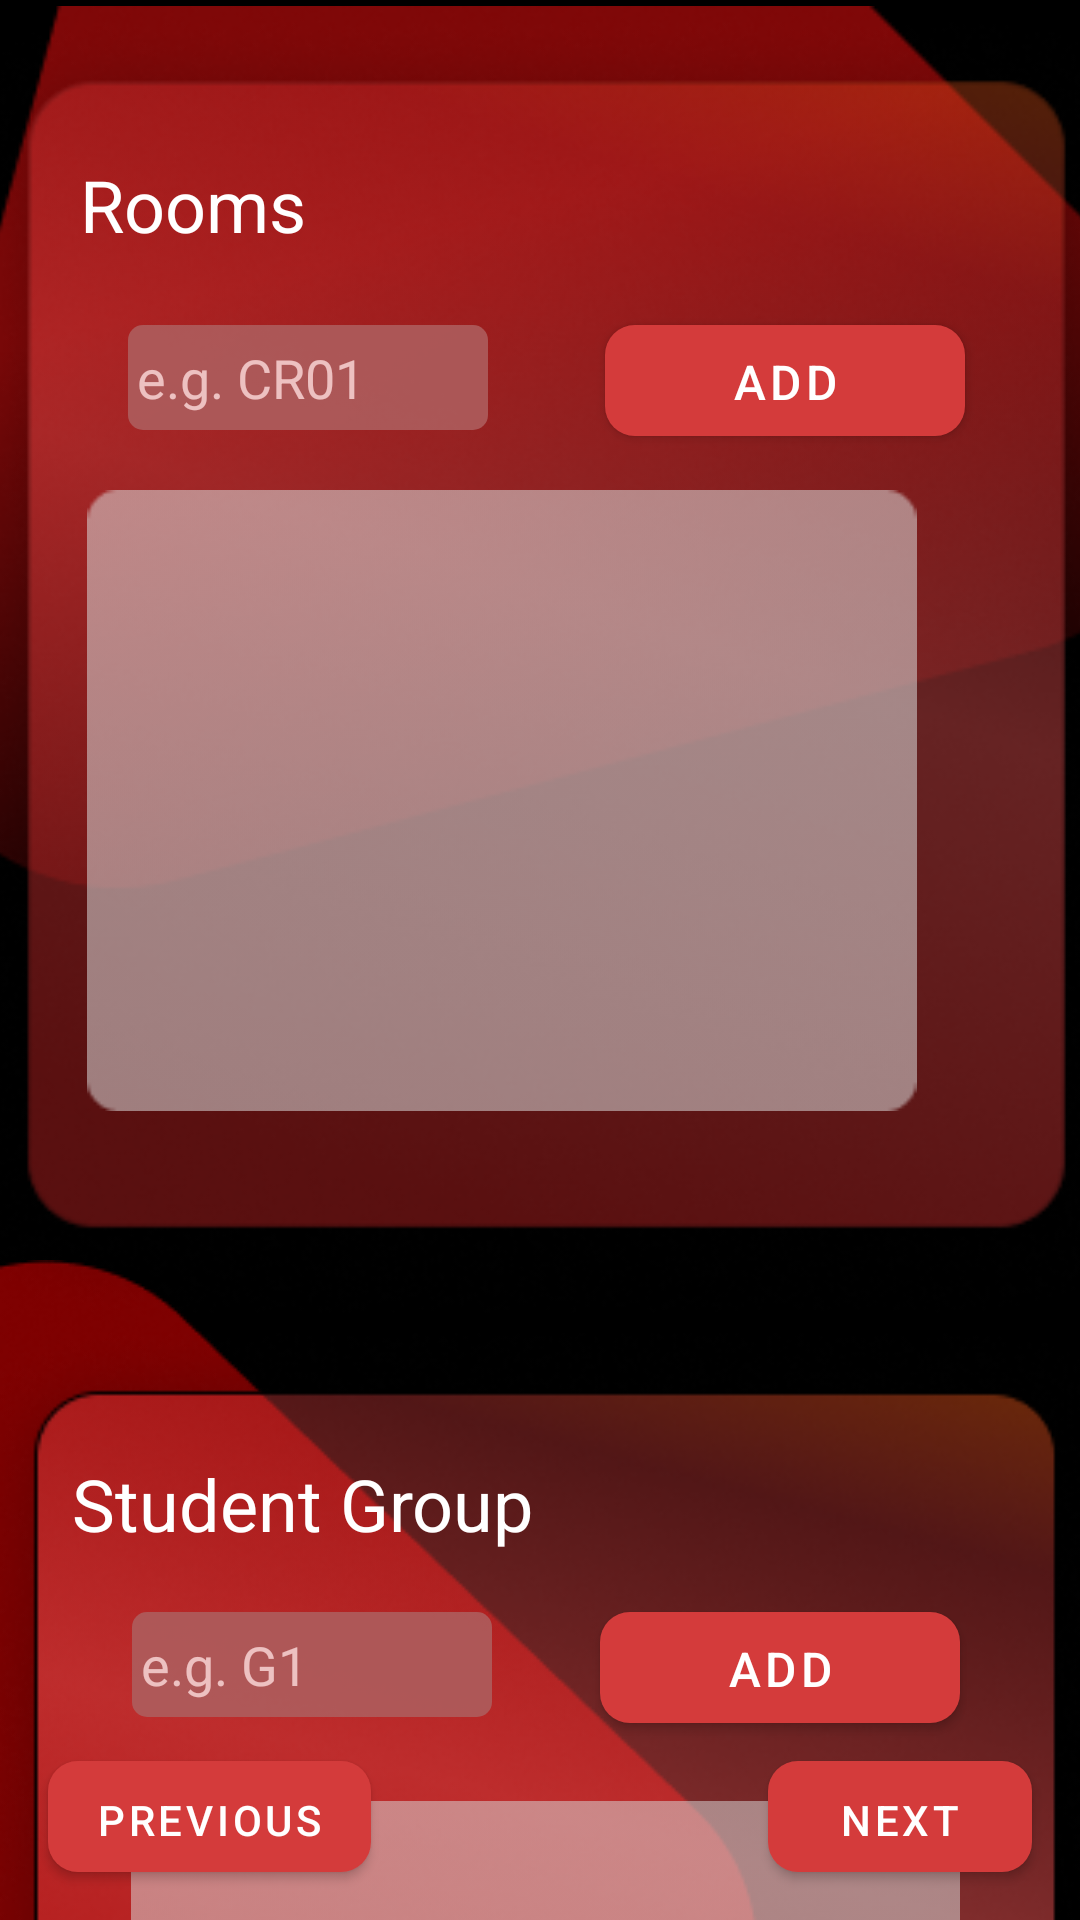

This screen was rendered from an Android layout file. Write that file and the resources it references.
<!-- AndroidManifest.xml: application theme Theme.TTGMP -->
<!-- res/layout/activity_room.xml -->
<?xml version="1.0" encoding="utf-8"?>
<androidx.constraintlayout.widget.ConstraintLayout xmlns:android="http://schemas.android.com/apk/res/android"
    xmlns:app="http://schemas.android.com/apk/res-auto"
    xmlns:tools="http://schemas.android.com/tools"
    android:layout_width="match_parent"
    android:layout_height="match_parent"
    android:background="#000000"
    tools:context=".roomActivity"
    tools:ignore="HardcodedText">

    <Button
        android:id="@+id/next_room"
        android:layout_width="wrap_content"
        android:layout_height="37dp"
        android:layout_marginEnd="16dp"
        android:layout_marginBottom="16dp"
        android:background="@drawable/custom_next_btn"
        android:text="next"
        android:textColor="#FFFFFF"
        android:textColorHint="#FFFFFF"
        app:layout_constraintBottom_toBottomOf="parent"
        app:layout_constraintEnd_toEndOf="parent" />

    <Button
        android:id="@+id/prev_room"
        android:layout_width="wrap_content"
        android:layout_height="37dp"
        android:layout_marginStart="16dp"
        android:layout_marginBottom="16dp"
        android:background="@drawable/custom_next_btn"
        android:text="previous"
        android:textColor="#FFFFFF"
        android:textColorHint="#FFFFFF"
        app:layout_constraintBottom_toBottomOf="parent"
        app:layout_constraintStart_toStartOf="parent" />

    <ImageView
        android:id="@+id/imageView22"
        android:layout_width="414dp"
        android:layout_height="299dp"
        app:layout_constraintEnd_toEndOf="parent"
        app:layout_constraintHorizontal_bias="0.5"
        app:layout_constraintStart_toStartOf="parent"
        app:layout_constraintTop_toTopOf="parent"
        app:srcCompat="@drawable/polygon_r1" />

    <ImageView
        android:id="@+id/imageView23"
        android:layout_width="wrap_content"
        android:layout_height="wrap_content"
        app:layout_constraintBottom_toBottomOf="parent"
        app:layout_constraintStart_toStartOf="parent"
        app:srcCompat="@drawable/polygon_r6" />

    <ImageView
        android:id="@+id/imageView24"
        android:layout_width="411dp"
        android:layout_height="437dp"
        android:layout_marginTop="4dp"
        app:layout_constraintEnd_toEndOf="parent"
        app:layout_constraintHorizontal_bias="0.5"
        app:layout_constraintStart_toStartOf="parent"
        app:layout_constraintTop_toTopOf="@+id/imageView22"
        app:srcCompat="@drawable/room1" />

    <ImageView
        android:id="@+id/imageView25"
        android:layout_width="408dp"
        android:layout_height="366dp"
        app:layout_constraintEnd_toEndOf="parent"
        app:layout_constraintHorizontal_bias="0.5"
        app:layout_constraintStart_toStartOf="parent"
        app:layout_constraintTop_toBottomOf="@+id/imageView24"
        app:srcCompat="@drawable/room2" />

    <EditText
        android:id="@+id/stud_grp_tx"
        android:layout_width="120dp"
        android:layout_height="35dp"
        android:layout_marginStart="68dp"
        android:layout_marginTop="20dp"
        android:background="@drawable/custom_input"
        android:ems="10"
        android:hint="e.g. G1"
        android:inputType="textPersonName"
        android:paddingStart="3dp"
        android:textColor="#FBFBFB"
        android:textColorHint="#EDC1C1"
        app:layout_constraintStart_toStartOf="@+id/imageView25"
        app:layout_constraintTop_toBottomOf="@+id/textView12" />

    <TextView
        android:id="@+id/textView11"
        android:layout_width="wrap_content"
        android:layout_height="wrap_content"
        android:layout_marginStart="52dp"
        android:layout_marginTop="52dp"
        android:text="Rooms"
        android:textColor="#FFFFFF"
        android:textSize="24sp"
        app:layout_constraintStart_toStartOf="@+id/imageView24"
        app:layout_constraintTop_toTopOf="@+id/imageView22" />

    <EditText
        android:id="@+id/room_tx"
        android:layout_width="120dp"
        android:layout_height="35dp"
        android:layout_marginStart="68dp"
        android:layout_marginTop="24dp"
        android:background="@drawable/custom_input"
        android:ems="10"
        android:hint="e.g. CR01"
        android:inputType="textPersonName"
        android:paddingStart="3dp"
        android:textColor="#FBFBFB"
        android:textColorHint="#EDC1C1"
        app:layout_constraintStart_toStartOf="@+id/imageView24"
        app:layout_constraintTop_toBottomOf="@+id/textView11" />

    <Button
        android:id="@+id/add_room"
        android:layout_width="120dp"
        android:layout_height="37dp"
        android:layout_marginEnd="64dp"
        android:background="@drawable/custom_add_teacher_btn"
        android:paddingTop="2dp"
        android:text="add"
        android:textSize="16sp"
        app:layout_constraintEnd_toEndOf="@+id/imageView24"
        app:layout_constraintTop_toTopOf="@+id/room_tx" />

    <Button
        android:id="@+id/add_stud_grp"
        android:layout_width="120dp"
        android:layout_height="37dp"
        android:layout_marginEnd="64dp"
        android:background="@drawable/custom_add_teacher_btn"
        android:paddingTop="2dp"
        android:text="add"
        android:textSize="16sp"
        app:layout_constraintEnd_toEndOf="@+id/imageView25"
        app:layout_constraintTop_toTopOf="@+id/stud_grp_tx" />

    <ImageView
        android:id="@+id/imageView26"
        android:layout_width="278dp"
        android:layout_height="207dp"
        android:layout_marginTop="20dp"
        app:layout_constraintEnd_toEndOf="parent"
        app:layout_constraintStart_toStartOf="@+id/imageView24"
        app:layout_constraintTop_toBottomOf="@+id/room_tx"
        app:srcCompat="@drawable/in_room1" />

    <ListView
        android:id="@+id/room_list"
        android:layout_width="278dp"
        android:layout_height="207dp"
        android:paddingStart="2dp"
        android:paddingEnd="2dp"
        app:layout_constraintEnd_toEndOf="@+id/imageView26"
        app:layout_constraintStart_toStartOf="@+id/imageView26"
        app:layout_constraintTop_toTopOf="@+id/imageView26" />

    <TextView
        android:id="@+id/textView12"
        android:layout_width="wrap_content"
        android:layout_height="wrap_content"
        android:layout_marginStart="48dp"
        android:layout_marginTop="44dp"
        android:text="Student Group"
        android:textColor="#FFFFFF"
        android:textSize="24sp"
        app:layout_constraintStart_toStartOf="@+id/imageView25"
        app:layout_constraintTop_toBottomOf="@+id/imageView24" />

    <ImageView
        android:id="@+id/imageView27"
        android:layout_width="277dp"
        android:layout_height="147dp"
        android:layout_marginTop="28dp"
        app:layout_constraintEnd_toEndOf="parent"
        app:layout_constraintHorizontal_bias="0.522"
        app:layout_constraintStart_toStartOf="parent"
        app:layout_constraintTop_toBottomOf="@+id/stud_grp_tx"
        app:srcCompat="@drawable/in_room2" />

    <ListView
        android:id="@+id/studu_grp_list"
        android:layout_width="275dp"
        android:layout_height="147dp"
        app:layout_constraintStart_toStartOf="@+id/imageView27"
        app:layout_constraintTop_toTopOf="@+id/imageView27" />
</androidx.constraintlayout.widget.ConstraintLayout>
<!-- resources referenced by this layout -->
<resources>
  <!-- drawable custom_add_teacher_btn (drawable) -->
  <?xml version="1.0" encoding="utf-8"?>
  <selector xmlns:android="http://schemas.android.com/apk/res/android">
      <item>
          <shape xmlns:android="http://schemas.android.com/apk/res/android"
              android:shape="rectangle">
              <gradient
                  android:startColor="#C02F2F"
                  android:centerColor="#EB4B4B"
                  android:endColor="#C02F2F" />
              <corners android:radius="10dp"/>
          </shape>
      </item>
  </selector>
  <!-- drawable custom_input (drawable) -->
  <?xml version="1.0" encoding="utf-8"?>
  <selector xmlns:android="http://schemas.android.com/apk/res/android">
  
      
      <item android:state_enabled="true" android:state_focused="true">
          <shape android:shape="rectangle">
              <solid android:color="#3CFFFFFF" />
              <stroke android:width="2dp" android:color="#fd3431" />
              <corners android:radius="5dp"/>
          </shape>
      </item>
  
      
      <item android:state_enabled="true">
          <shape android:shape="rectangle">
              <solid android:color="#E4AE5D5D" />
              <stroke android:width="0dp" android:color="#686868" />
              <corners android:radius="5dp"/>
          </shape>
      </item>
  
  </selector>
  <!-- drawable custom_next_btn (drawable) -->
  <?xml version="1.0" encoding="utf-8"?>
  <selector xmlns:android="http://schemas.android.com/apk/res/android">
      <item>
          <shape xmlns:android="http://schemas.android.com/apk/res/android"
              android:shape="rectangle">
              <gradient
                  android:startColor="#C02F2F"
                  android:centerColor="#C02F2F"
                  android:endColor="#C02F2F" />
              <corners android:radius="10dp"/>
          </shape>
      </item>
  </selector>
  <!-- drawable in_room1: png bitmap (drawable, 1082 bytes) -->
  <!-- drawable in_room2: png bitmap (drawable, 909 bytes) -->
  <!-- drawable polygon_r1: png bitmap (drawable, 50785 bytes) -->
  <!-- drawable polygon_r6: png bitmap (drawable, 27573 bytes) -->
  <!-- drawable room1: png bitmap (drawable, 129195 bytes) -->
  <!-- drawable room2: png bitmap (drawable, 103432 bytes) -->
  <style name="Theme.TTGMP" parent="Theme.MaterialComponents.DayNight.NoActionBar">
          
          <item name="colorPrimary">#D43B3B</item>
          <item name="colorPrimaryVariant">#6D1111</item>
          <item name="colorOnPrimary">@color/white</item>
          
          <item name="colorSecondary">#FF0015</item>
          <item name="colorSecondaryVariant">#012387</item>
          <item name="colorOnSecondary">@color/black</item>
          
          <item name="android:statusBarColor">?attr/colorPrimaryVariant</item>
          
      </style>
  <color name="white">#FFFFFFFF</color>
  <color name="black">#FF000000</color>
</resources>
